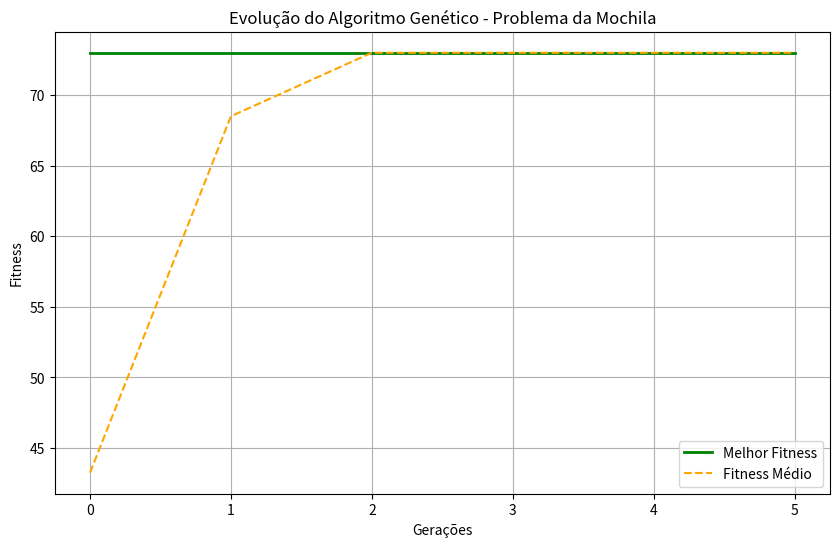

Reproduce this figure in Python.
import random
import matplotlib.pyplot as plt

MAX_GERACOES = 100
PESOS_DOS_ITENS = [2, 5, 7, 3, 1]
VALORES_DOS_ITENS = [10, 20, 15, 18, 25]
LIMITE_DE_PESO = 15

def AGCanonico(populacao, n, r, pCross, pMut):
    '''
    n = quantidade da populacao (r = n normalmente)
    r = quantidade dos descendentes (r = n normalmente)
    pCross = probabilidade de crossover (0.8 tipico)
    pMut = probabilidade de mutacao (0.05 tipico)
    '''
    for cromossomo in populacao:
        Fitness(cromossomo)
    geracao = 0
    estagnado = 0
    objetivo = 0

    historicoMelhorFitness = []
    historicoFitnessMedio = []

    while geracao < MAX_GERACOES and estagnado != 5 and objetivo != 73:
        objetivo = ObterMelhorCromossomo(populacao)
        populacaoSelecionada = Roleta(populacao, r)
        descendentesCruzados = []
        velhoMelhor = Fitness(ObterMelhorCromossomo(populacao))

        for pai1,pai2 in AgruparEmPares(populacaoSelecionada):
            if (random.random() < pCross): # decide entre 0.0 e 1.0
                filho1, filho2 = Cruzar(pai1, pai2) 
            else: 
                filho1, filho2 = pai1, pai2
            descendentesCruzados.append(filho1)
            descendentesCruzados.append(filho2)
        
        descendentesMutados = []
        for cromossomo in descendentesCruzados:
            for i in range(len(cromossomo)):
                if(random.random() < pMut):
                    cromossomo[i] = Mutacao(cromossomo[i])
            descendentesMutados.append(cromossomo)
        
        for cromossomo in descendentesMutados:
            Fitness(cromossomo)

        populacaoTotal = populacao + descendentesMutados   
        populacao = Melhores(populacaoTotal, n) 

        novoMelhor = Fitness(ObterMelhorCromossomo(populacao))
        
        somaFitnessPopulacao = 0
        for cromossomo in populacao:
            somaFitnessPopulacao += Fitness(cromossomo)
        fitnessMedio = somaFitnessPopulacao / len(populacao)
        historicoMelhorFitness.append(novoMelhor)
        historicoFitnessMedio.append(fitnessMedio)
        
        geracao += 1
        novoMelhor = Fitness(ObterMelhorCromossomo(populacao))
        if novoMelhor > velhoMelhor:
            estagnado = 0
        else:
            estagnado += 1
        
    return ObterMelhorCromossomo(populacao), historicoMelhorFitness, historicoFitnessMedio, geracao 


def Melhores (populacao, n):
    #cria uma lista nova, diferente do sort() que ordena na propria lista, e utiliza o parametro key como critério de ordenação
    populacao_ordenada = sorted(populacao, key=Fitness, reverse=True) 
    escolhidos = populacao_ordenada[:n]
    return escolhidos

def ObterMelhorCromossomo(populacao):
    #pode usar a funcao max() do python que retorna diretamente o maior valor da lista usando menos recursos
    populacao_ordenada = sorted(populacao, key=Fitness, reverse=True)
    return populacao_ordenada[0]

def AgruparEmPares(populacaoSelecionada):
    pares = []

    for i in range(0, len(populacaoSelecionada) - 1, 2):
        pai1 = populacaoSelecionada[i]
        pai2 = populacaoSelecionada[i+1]
        pares.append((pai1, pai2))

    return pares

def Fitness(cromossomo):
    pesoTotal = 0
    valorTotal = 0

    for i in range(len(cromossomo)):
        if cromossomo[i] == 1:
            pesoTotal += PESOS_DOS_ITENS[i]
            valorTotal += VALORES_DOS_ITENS[i]
    
    if pesoTotal > LIMITE_DE_PESO:
        return 0 

    return valorTotal

def CalcularProbabilidades(populacao):
    notas = []
    probabilidades = []

    for cromossomo in populacao:
        notas.append(Fitness(cromossomo))
    somaTotal = sum(notas)

    if somaTotal == 0:
        return [1.0 / len(populacao)] * len(populacao)
    
    for nota in notas:
        probabilidades.append(nota / somaTotal)
    
    return probabilidades

def GirarRoletaUmaVez(populacao, probabilidades):
    i = 0
    soma = probabilidades[i]
    r = random.random()

    while soma < r:
        i += 1
        soma += probabilidades[i]
    
    return populacao[i]

def Roleta(populacao, r):
    probabilidades = CalcularProbabilidades(populacao)
    populacaoSelecionada = []

    for _ in range(r):
        vencedor = GirarRoletaUmaVez(populacao, probabilidades)
        populacaoSelecionada.append(list(vencedor))
    
    return populacaoSelecionada

def Mutacao(alelo):
    if alelo == 1:
        alelo = 0
    else:
        alelo = 1
    return alelo

def Cruzar(pai1, pai2): #crossover// futuramente alterar para usar Slicing (função de python)
    posicao = random.randrange(len(pai1))
    temp = 0
    for i in range(posicao):
        temp = pai1[i]
        pai1[i] = pai2[i]
        pai2[i] = temp

    return pai1, pai2  


def main():
    # Itens: item1(2kg), item2(5kg), item3(7kg), item4(3kg), item5(1kg). Limite: 15kg
    # solução perfeita: [1, 1, 0, 1, 1] (Fitness 73) -> grupo controle

    populacao_inicial = [
        [0, 0, 0, 0, 0], 
        [1, 1, 1, 1, 1], 
        [1, 0, 0, 0, 1], 
        [1, 1, 0, 0, 0]  
    ]
    melhorMochila, historicoMelhor, historicoMedio, totalGeracoes = AGCanonico(populacao_inicial, 4, 4, 0.8, 0.05)
    print(f"O cromossomo vencedor foi: {melhorMochila} | Valor: {Fitness(melhorMochila)}")
    print(f"Gerações até a convergência: {totalGeracoes}")

    plt.figure(figsize=(10, 6))
    plt.plot(historicoMelhor, label='Melhor Fitness', color='green', linewidth=2)
    plt.plot(historicoMedio, label='Fitness Médio', color='orange', linestyle='--')

    plt.title('Evolução do Algoritmo Genético - Problema da Mochila')
    plt.xlabel('Gerações')
    plt.ylabel('Fitness')
    plt.legend() 
    plt.grid(True)

    plt.show()

main()
    
